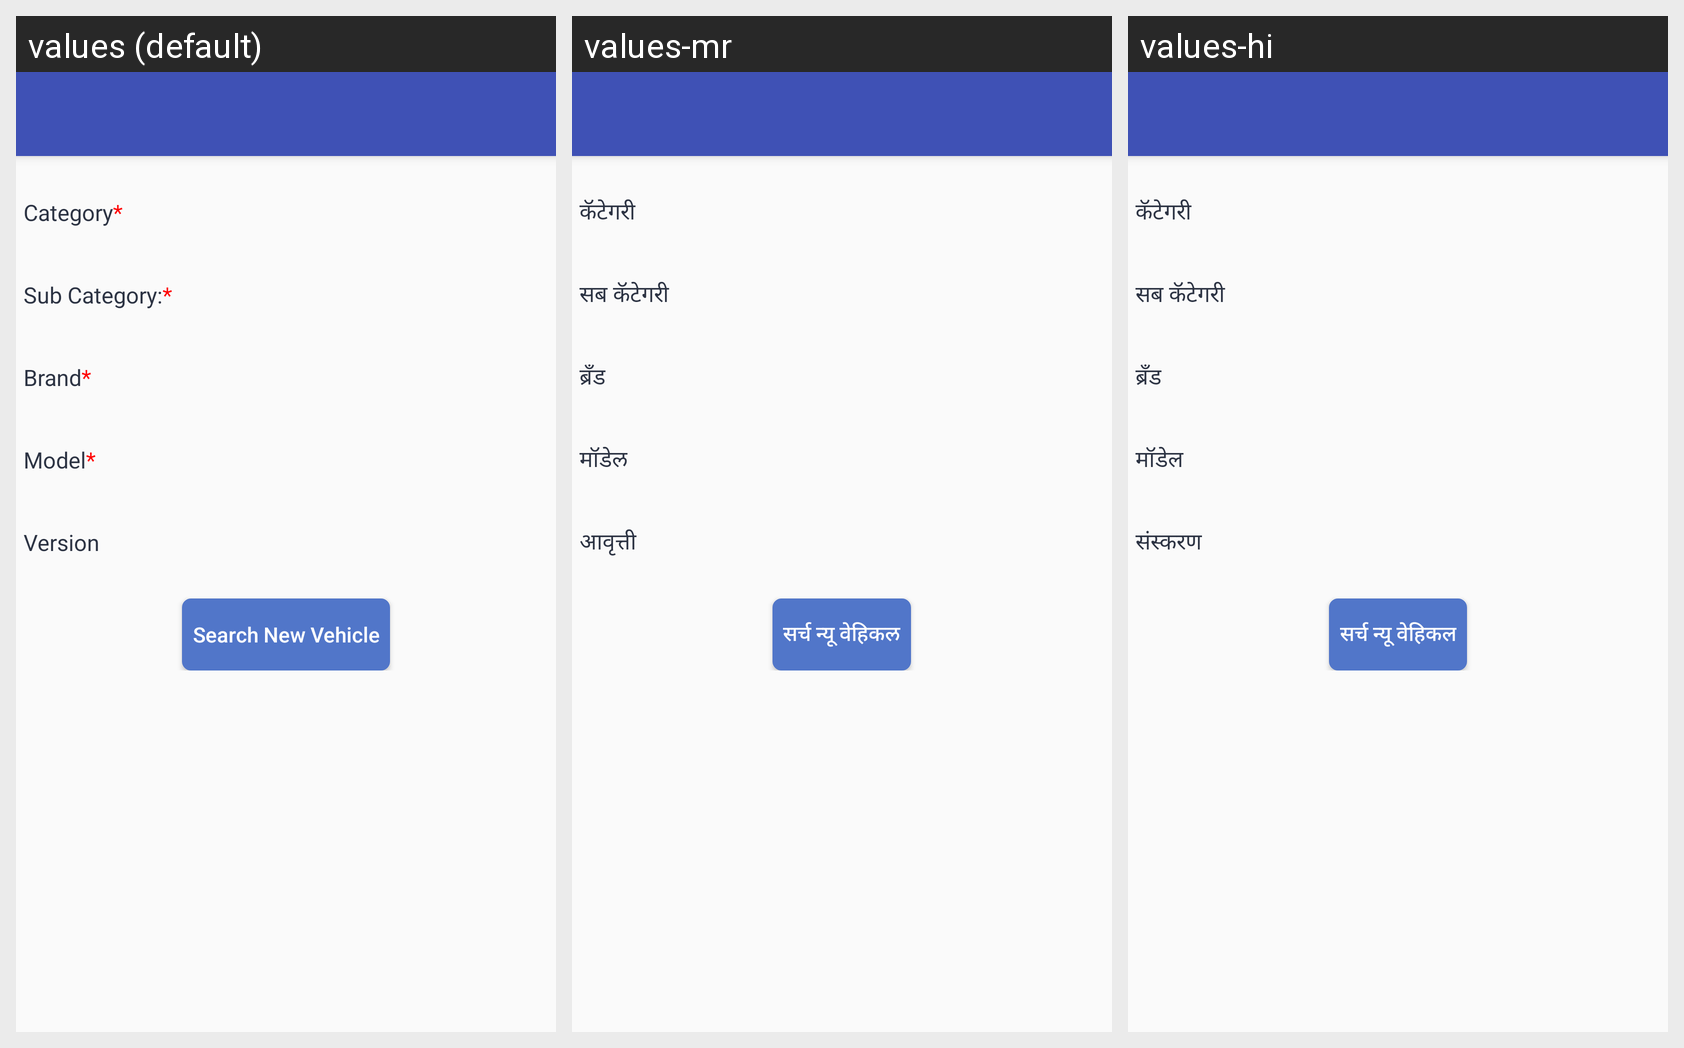

This grid shows one Android layout under several languages. Give, for every string resource on the screen, its name, the default text and each shown locale's text.
Android screen res/layout/activity_search_new_vehicle.xml rendered under 3 locales, left to right: values (default), values-mr, values-hi. Device: Nexus 5 (rendered at 1080×1920; each locale shown at half size, 540×960, under a caption strip naming it); theme AppTheme.NoActionBar.
Strings drawn on this screen, with the default value and each locale's value (text and hints the layout hard-codes, and strings that could not be matched under every locale, appear in the picture but are not listed):

compulsory_category
  values: Category*
  values-mr: कॅटेगरी
  values-hi: कॅटेगरी

compulsory_SubCategory
  values: Sub Category:*
  values-mr: सब कॅटेगरी 
  values-hi: सब कॅटेगरी 

compulsory_brand
  values: Brand*
  values-mr: ब्रँड
  values-hi: ब्रँड

compulsory_model
  values: Model*
  values-mr: मॉडेल
  values-hi: मॉडेल

version
  values: Version
  values-mr: आवृत्ती
  values-hi: संस्करण

search_new_vehicle
  values: Search New Vehicle
  values-mr: सर्च न्यू वेहिकल
  values-hi: सर्च न्यू वेहिकल
